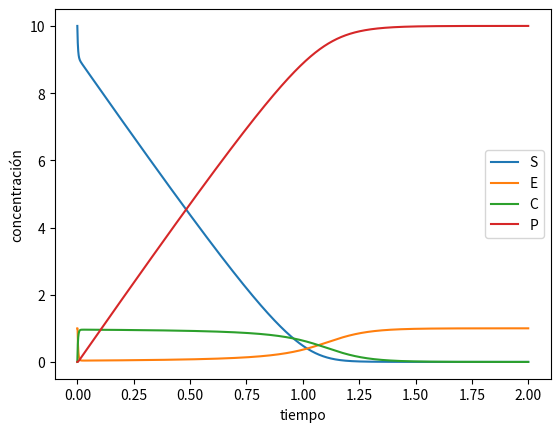
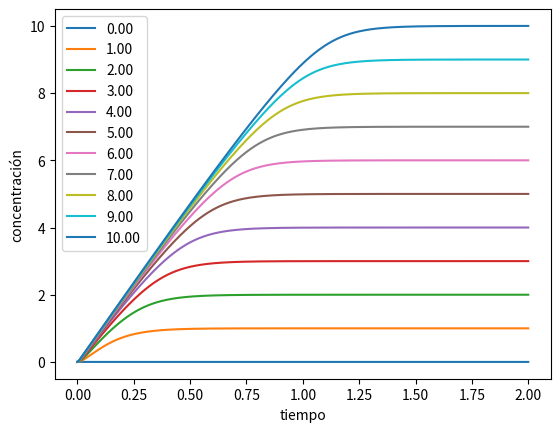

The matplotlib source for these figures, in order: (Note: this script raises an exception after producing the figures.)
import matplotlib.pyplot as plt
import numpy as np

## k-1 en la explicación del modelo ahora es k3

def dC(Et,C,S,P,k1,k3,k2):
    return k1*(Et-C)*S - k3*C - k2*C

def dS(Et,C,S,P,k1,k3,k2):
    return k3*C - k1*(Et-C)*S

def dP(Et,C,S,P,k1,k3,k2):
    return k2*C

delta_t = 0.001
T_min = 0
T_max = 2

## condiciones iniciales
Et = 1
S0 = 10
C0, P0 = 0, 0

k1 = 30
k3 = 1
k2 = 10

S1 = S0 + delta_t * dS(Et,C0,S0,P0,k1,k3,k2)
C1 = C0 + delta_t * dC(Et,C0,S0,P0,k1,k3,k2)
P1 = P0 + delta_t * dP(Et,C0,S0,P0,k1,k3,k2)
E1 = Et - C0

# print("S1 = %.2f" %(S1))
# print("C1 = %.2f" %(C1))
# print("P1 = %.2f" %(P1))
# print("E1 = %.2f" %(E1))


def cinetica_enzimatica(S0,C0,P0,Et,T_min,T_max,delta_t):

    T = [ delta_t * i for i in range(round((T_max - T_min ) / delta_t))]

    S = [S0]
    C = [C0]
    P = [P0]
    E = [Et]

    for i in range(len(T)):
        S.append(S[i] + delta_t * dS(Et,C[i],S[i],P[i],k1,k3,k2))
        C.append(C[i] + delta_t * dC(Et,C[i],S[i],P[i],k1,k3,k2))
        P.append(P[i] + delta_t * dP(Et,C[i],S[i],P[i],k1,k3,k2))
        E.append(Et - C[i])
    return S,C,P,E,T

S,C,P,E,T = cinetica_enzimatica(S0,C0,P0,Et,T_min,T_max,delta_t)

plt.figure()
plt.plot(T,S[:-1], label="S")
plt.plot(T,E[:-1], label="E")
plt.plot(T,C[:-1], label="C")
plt.plot(T,P[:-1], label="P")
plt.xlabel("tiempo")
plt.ylabel("concentración")
plt.legend()
plt.show()

#%%

Solutos = [0,1,2,3,4,5,6,7,8,9,10]
plt.figure()
for soluto in Solutos:
    S,C,P,E,T = cinetica_enzimatica(soluto,C0,P0,Et,T_min,T_max,delta_t)
    # plt.plot(T,S[:-1], label="S")
    # plt.plot(T,E[:-1], label="E")
    # plt.plot(T,C[:-1], label="C")
    plt.plot(T,P[:-1], label="%.2f" %(soluto))

plt.xlabel("tiempo")
plt.ylabel("concentración")
plt.legend()
plt.show()

#%%

Solutos = np.linspace(0,10,100)

def v0(Et,S,k1,k3,k2):
    return (k2*k1*Et*S) / (k1*S + k3 + k2)

V0 = []
for soluto in Solutos:
    V0.append(v0(Et,soluto,k1,k3,k2))

plt.plot(S,V0)
plt.hlines(k2*Et,Solutos[0],Solutos[-1],'k',':')
plt.xlabel("[S]")
plt.ylabel("$V_0$")
# plt.xlim((S[0],S[-1]))
plt.show()
